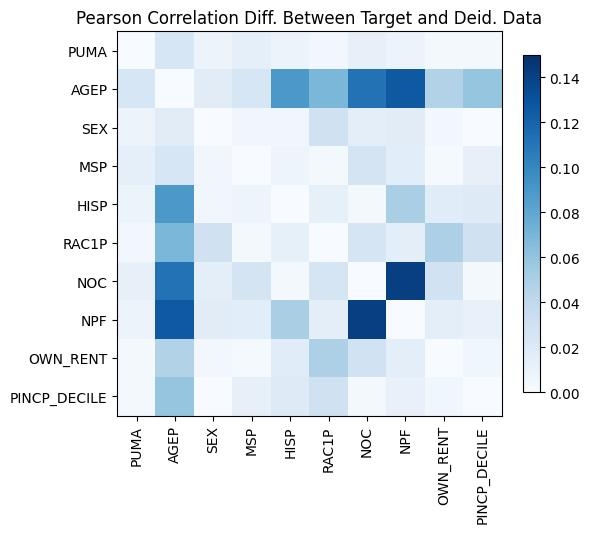

Values plotted in this chart, from the file beside it:
, PUMA, AGEP, SEX, MSP, HISP, RAC1P, NOC, NPF, OWN_RENT, PINCP_DECILE
PUMA, 1.1435297153639112e-14, 0.02428, 0.008275, -0.01327, -0.007889, 0.003533, 0.01224, 0.008232, -0.003068, 0.00338
AGEP, 0.02428, 5.551115123125783e-16, -0.01699, -0.0242, 0.08944, 0.0686, 0.1115, 0.1264, 0.04692, -0.05962
SEX, 0.008275, -0.01699, -2.1760371282653068e-14, 0.004804, -0.004873, -0.02965, 0.01416, 0.01693, 0.003573, -4.26078631988458e-05
MSP, -0.01327, -0.0242, 0.004804, -1.2323475573339238e-14, -0.007286, -0.002378, 0.02611, 0.01631, -0.002276, -0.01223
HISP, -0.007889, 0.08944, -0.004873, -0.007286, 2.220446049250313e-15, -0.0126, -0.003087, 0.05075, -0.01723, 0.01847
RAC1P, 0.003533, 0.0686, -0.02965, -0.002378, -0.0126, -4.218847493575595e-15, -0.02517, -0.01435, -0.04875, 0.02969
NOC, 0.01224, 0.1115, 0.01416, 0.02611, -0.003087, -0.02517, 0.0, -0.1406, -0.02855, -0.002391
NPF, 0.008232, 0.1264, 0.01693, 0.01631, 0.05075, -0.01435, -0.1406, -2.220446049250313e-15, -0.01471, 0.01065
OWN_RENT, -0.003068, 0.04692, 0.003573, -0.002276, -0.01723, -0.04875, -0.02855, -0.01471, 0.0, -0.005852
PINCP_DECILE, 0.00338, -0.05962, -4.26078631988458e-05, -0.01223, 0.01847, 0.02969, -0.002391, 0.01065, -0.005852, -3.3306690738754696e-16
